Run: headless pygame with SDL's dummy video driver; simulated clock (each Clock.tick advances the game by its frame time, no real sleeping); random seed 0; keys injected as events and as key.get_pressed() state; no mouse input.
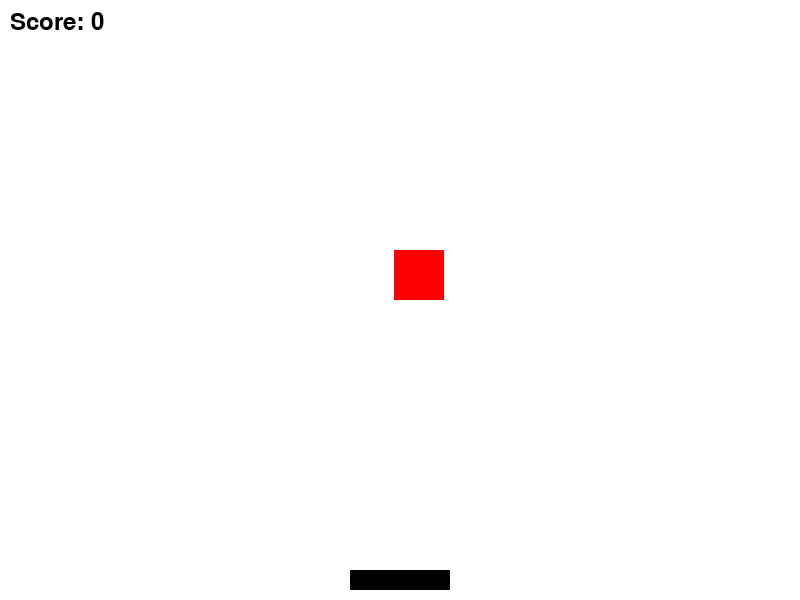
Frame 1 of 4 · flips 1–60 · no input
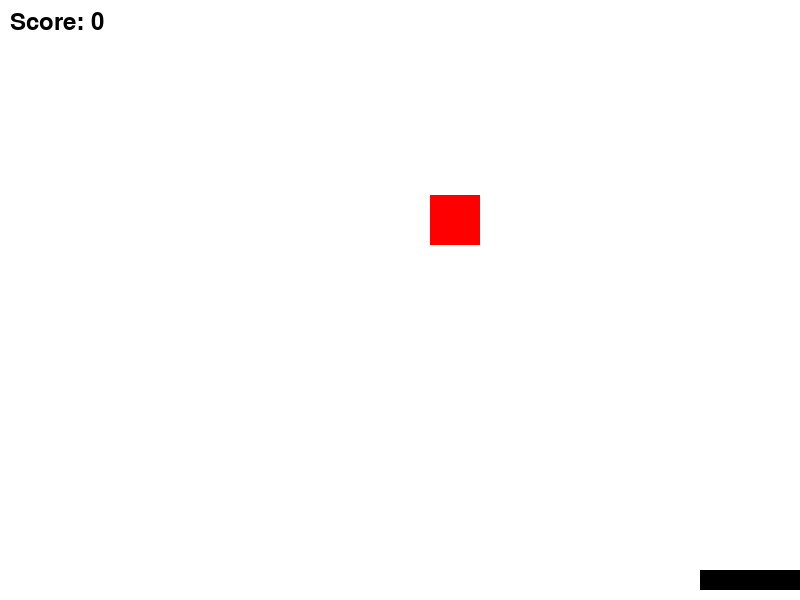
Frame 2 of 4 · flips 61–180 · tapped SPACE, RETURN · held RIGHT (→), D
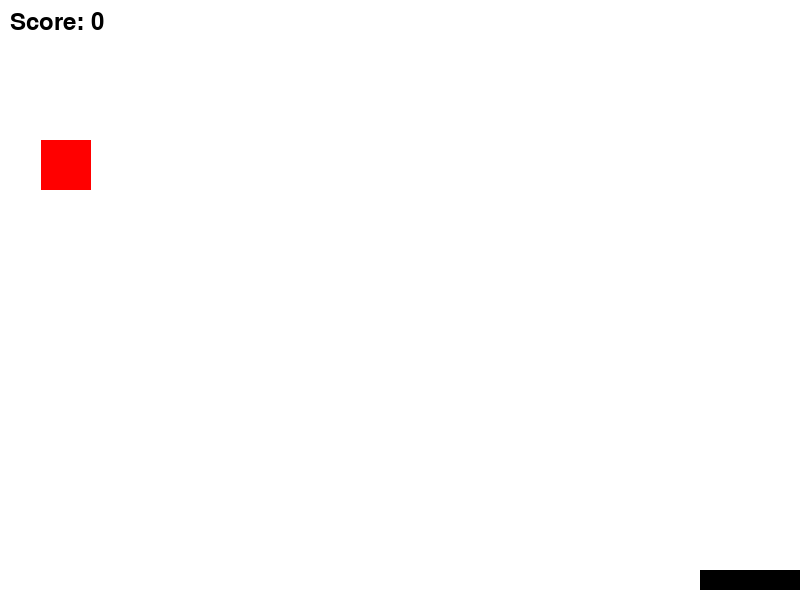
Frame 3 of 4 · flips 181–300 · held DOWN (↓), S
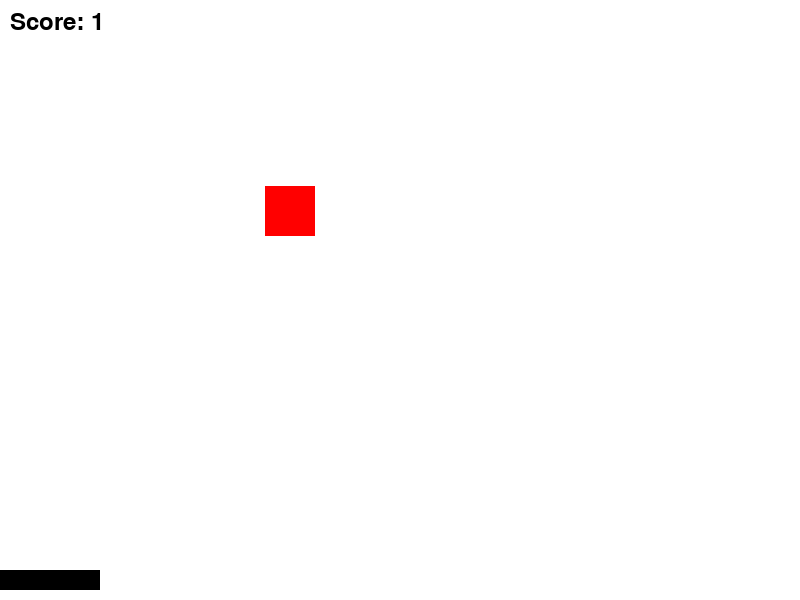
Frame 4 of 4 · flips 301–420 · held LEFT (←), A, UP (↑), W

The pygame program that drew these frames:

import pygame # type: ignore
import random

# Initialize pygame
pygame.init()

# Define screen dimensions
screen_width = 800
screen_height = 600
screen = pygame.display.set_mode((screen_width, screen_height))

# Set the title of the window
pygame.display.set_caption('Catch the Falling Object')

# Define colors
WHITE = (255, 255, 255)
BLACK = (0, 0, 0)
RED = (255, 0, 0)

# Define player paddle
player_width = 100
player_height = 20
player_x = (screen_width // 2) - (player_width // 2)
player_y = screen_height - player_height - 10
player_speed = 10

# Define falling object
object_width = 50
object_height = 50
object_x = random.randint(0, screen_width - object_width)
object_y = -object_height
object_speed = 5

# Set score and game clock
score = 0
font = pygame.font.SysFont(None, 35)
clock = pygame.time.Clock()

# Function to display score
def show_score(score):
    score_text = font.render(f'Score: {score}', True, BLACK)
    screen.blit(score_text, [10, 10])

# Game loop
running = True
while running:
    for event in pygame.event.get():
        if event.type == pygame.QUIT:
            running = False

    # Get the key press for player movement
    keys = pygame.key.get_pressed()
    if keys[pygame.K_LEFT] and player_x > 0:
        player_x -= player_speed
    if keys[pygame.K_RIGHT] and player_x < screen_width - player_width:
        player_x += player_speed

    # Move the falling object
    object_y += object_speed
    if object_y > screen_height:
        object_y = -object_height
        object_x = random.randint(0, screen_width - object_width)

    # Check for collision with the player
    if (object_x + object_width > player_x and object_x < player_x + player_width) and (object_y + object_height > player_y):
        score += 1
        object_y = -object_height
        object_x = random.randint(0, screen_width - object_width)
        object_speed += 0.5  # Increase object speed as score increases

    # Fill screen with white
    screen.fill(WHITE)

    # Draw player and falling object
    pygame.draw.rect(screen, BLACK, [player_x, player_y, player_width, player_height])
    pygame.draw.rect(screen, RED, [object_x, object_y, object_width, object_height])

    # Display score
    show_score(score)

    # Update the display
    pygame.display.update()

    # Set the game clock speed
    clock.tick(60)

# Quit the game
pygame.quit()
